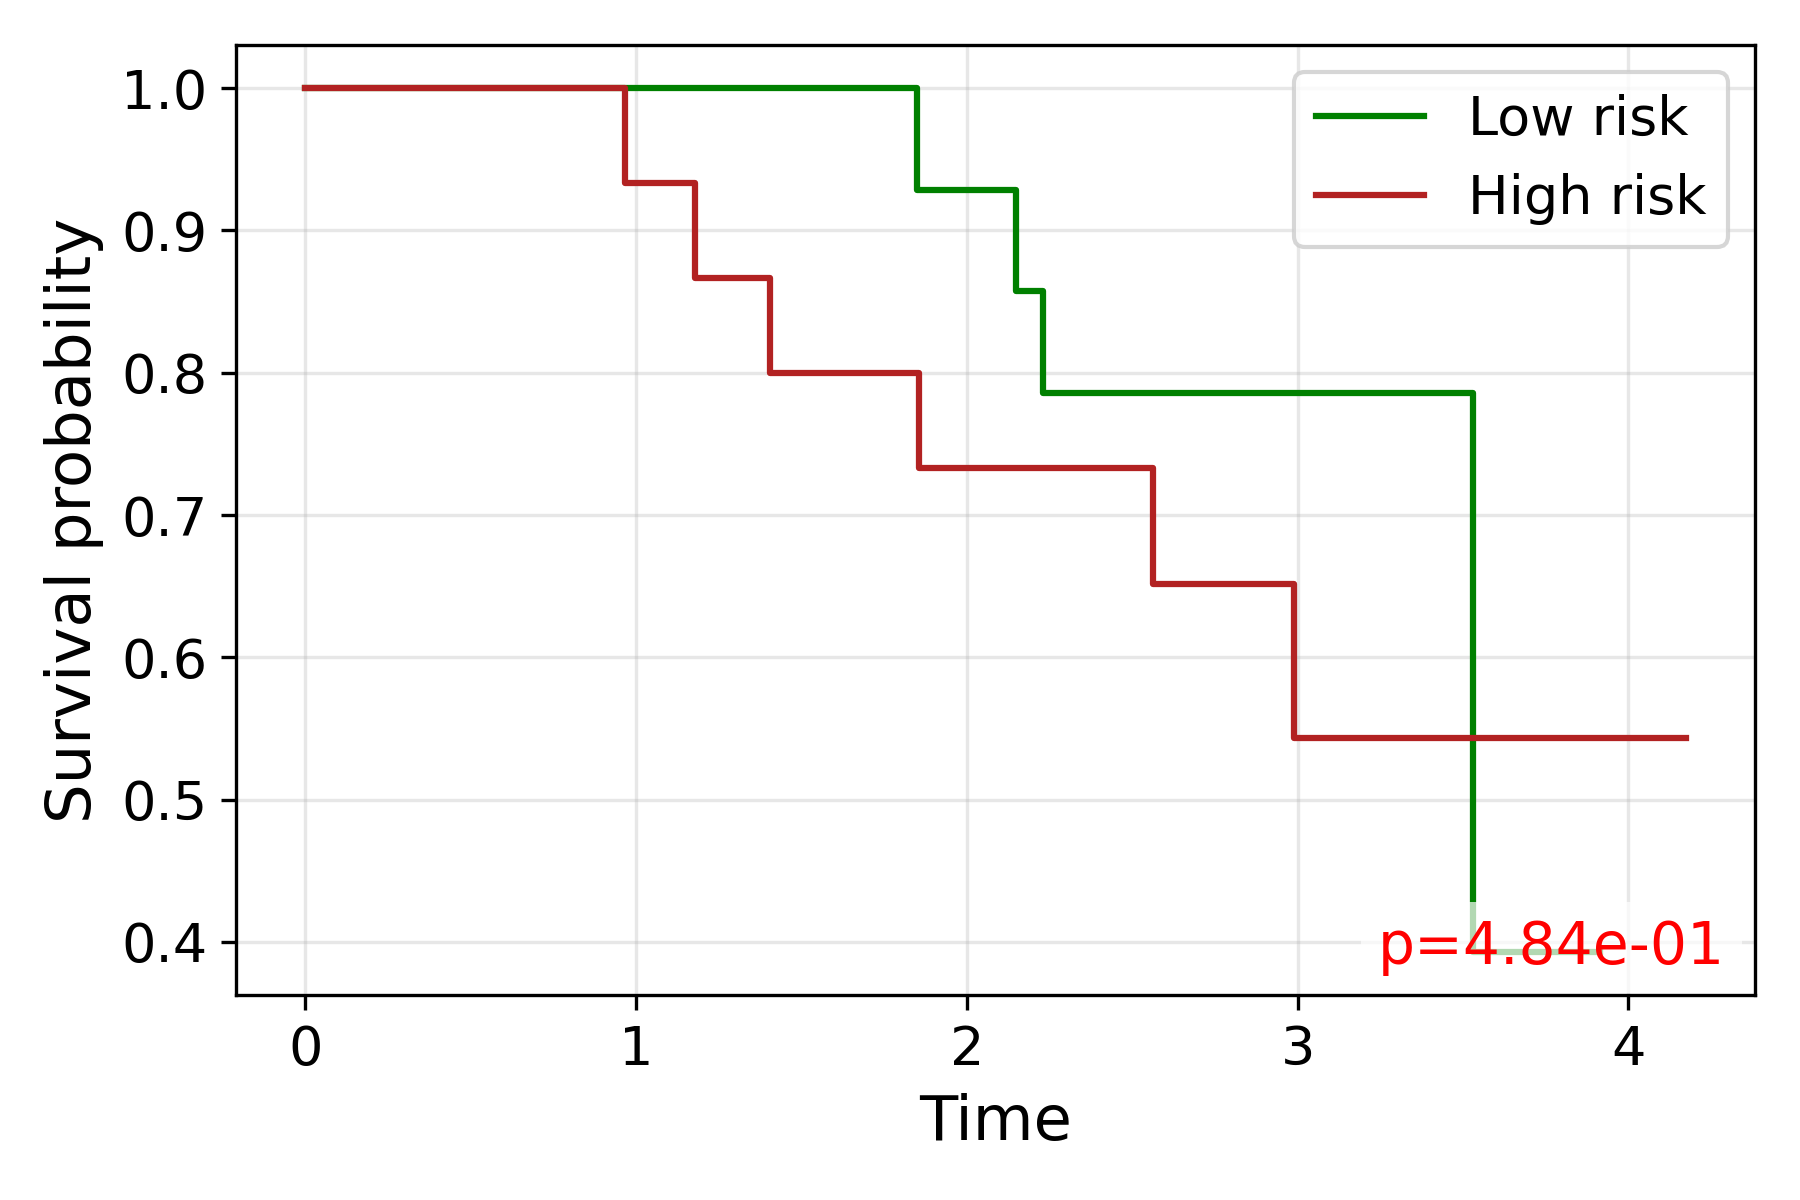

Values plotted in this chart, from the file beside it:
time, S_low, S_high
0.0, 1.0, 1.0
0.9676, , 0.9333
1.178, , 0.8667
1.405, , 0.8
1.849, 0.9286, 
1.854, , 0.7333
2.15, 0.8571, 
2.23, 0.7857, 
2.306, , 0.7333
2.374, 0.7857, 
2.513, , 0.7333
2.562, , 0.6519
2.608, 0.7857, 
2.645, 0.7857, 
2.669, 0.7857, 
2.734, , 0.6519
2.806, , 0.6519
2.871, 0.7857, 
2.932, 0.7857, 
2.988, , 0.5432
3.032, 0.7857, 
3.281, , 0.5432
3.322, , 0.5432
3.324, 0.7857, 
3.356, , 0.5432
3.501, 0.7857, 
3.531, 0.3929, 
3.708, , 0.5432
3.915, 0.3929, 
4.174, , 0.5432
